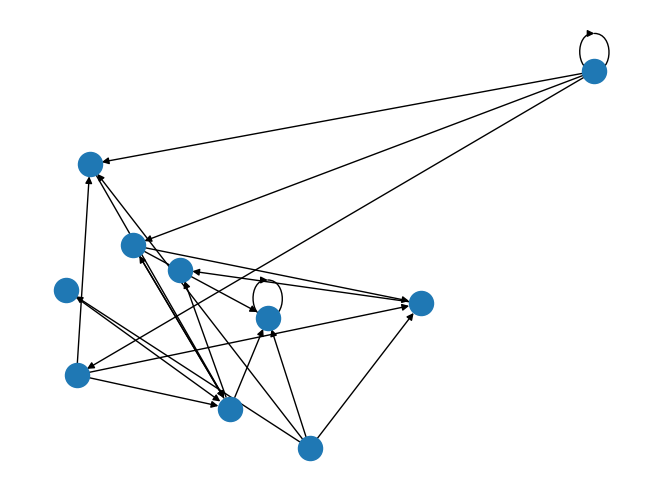

The script that saved this image:
"""
This program will answer part one of hw5 for scripting
1) A function to create a random graph. This function will take a single parameter for the number
of nodes in the graph, and will return a NetworkX undirected graph object.
2) A function that implements a depth-first search of a graph. This function will take two
parameters: a NetworkX graph object and the node at which to start the search. It will return a
list of node names in the order they were visited. (Hint: use a stack to implement this algorithm)
3) A function that implements a breadth-first search of a graph. This function will take two
parameters: a NetworkX graph object and the node at which to start the search. It will return a
list of node names in the order they were visited. (Hint: use a queue to implement this
algorithm)
"""

## import statements
import sys

import networkx as nx
import matplotlib.pyplot as plt
import random

## function / class definitions
def random_graph(nnodes, connect):
    DG = nx.DiGraph()

    nodes = range(nnodes)

    DG.add_nodes_from(nodes)

    links = []

    random.seed(15)

    for i in nodes:
        for j in nodes:
            roll = random.randint(0, connect)

            if roll == 0:
                links.append((i, j))

    DG.add_edges_from(links)

    nx.draw_random(DG)  ## ************
    plt.draw()
    #plt.show()

    #return DG

    namenodes = {}

    for item in nodes:
        namenodes[item] = {'node number' : str(item)}

    #print(namenodes)

    nx.set_node_attributes(DG, namenodes)
    nodenames = nx.get_node_attributes(DG, 'node number')
    print(nodenames)



def depth_search(graph, start):
    pass

def breadth_search(graph, start):
    pass

## main function definition
def main():
    random_graph(10, 4)
    plt.show()

## run main function
if __name__ == "__main__":
    main()
